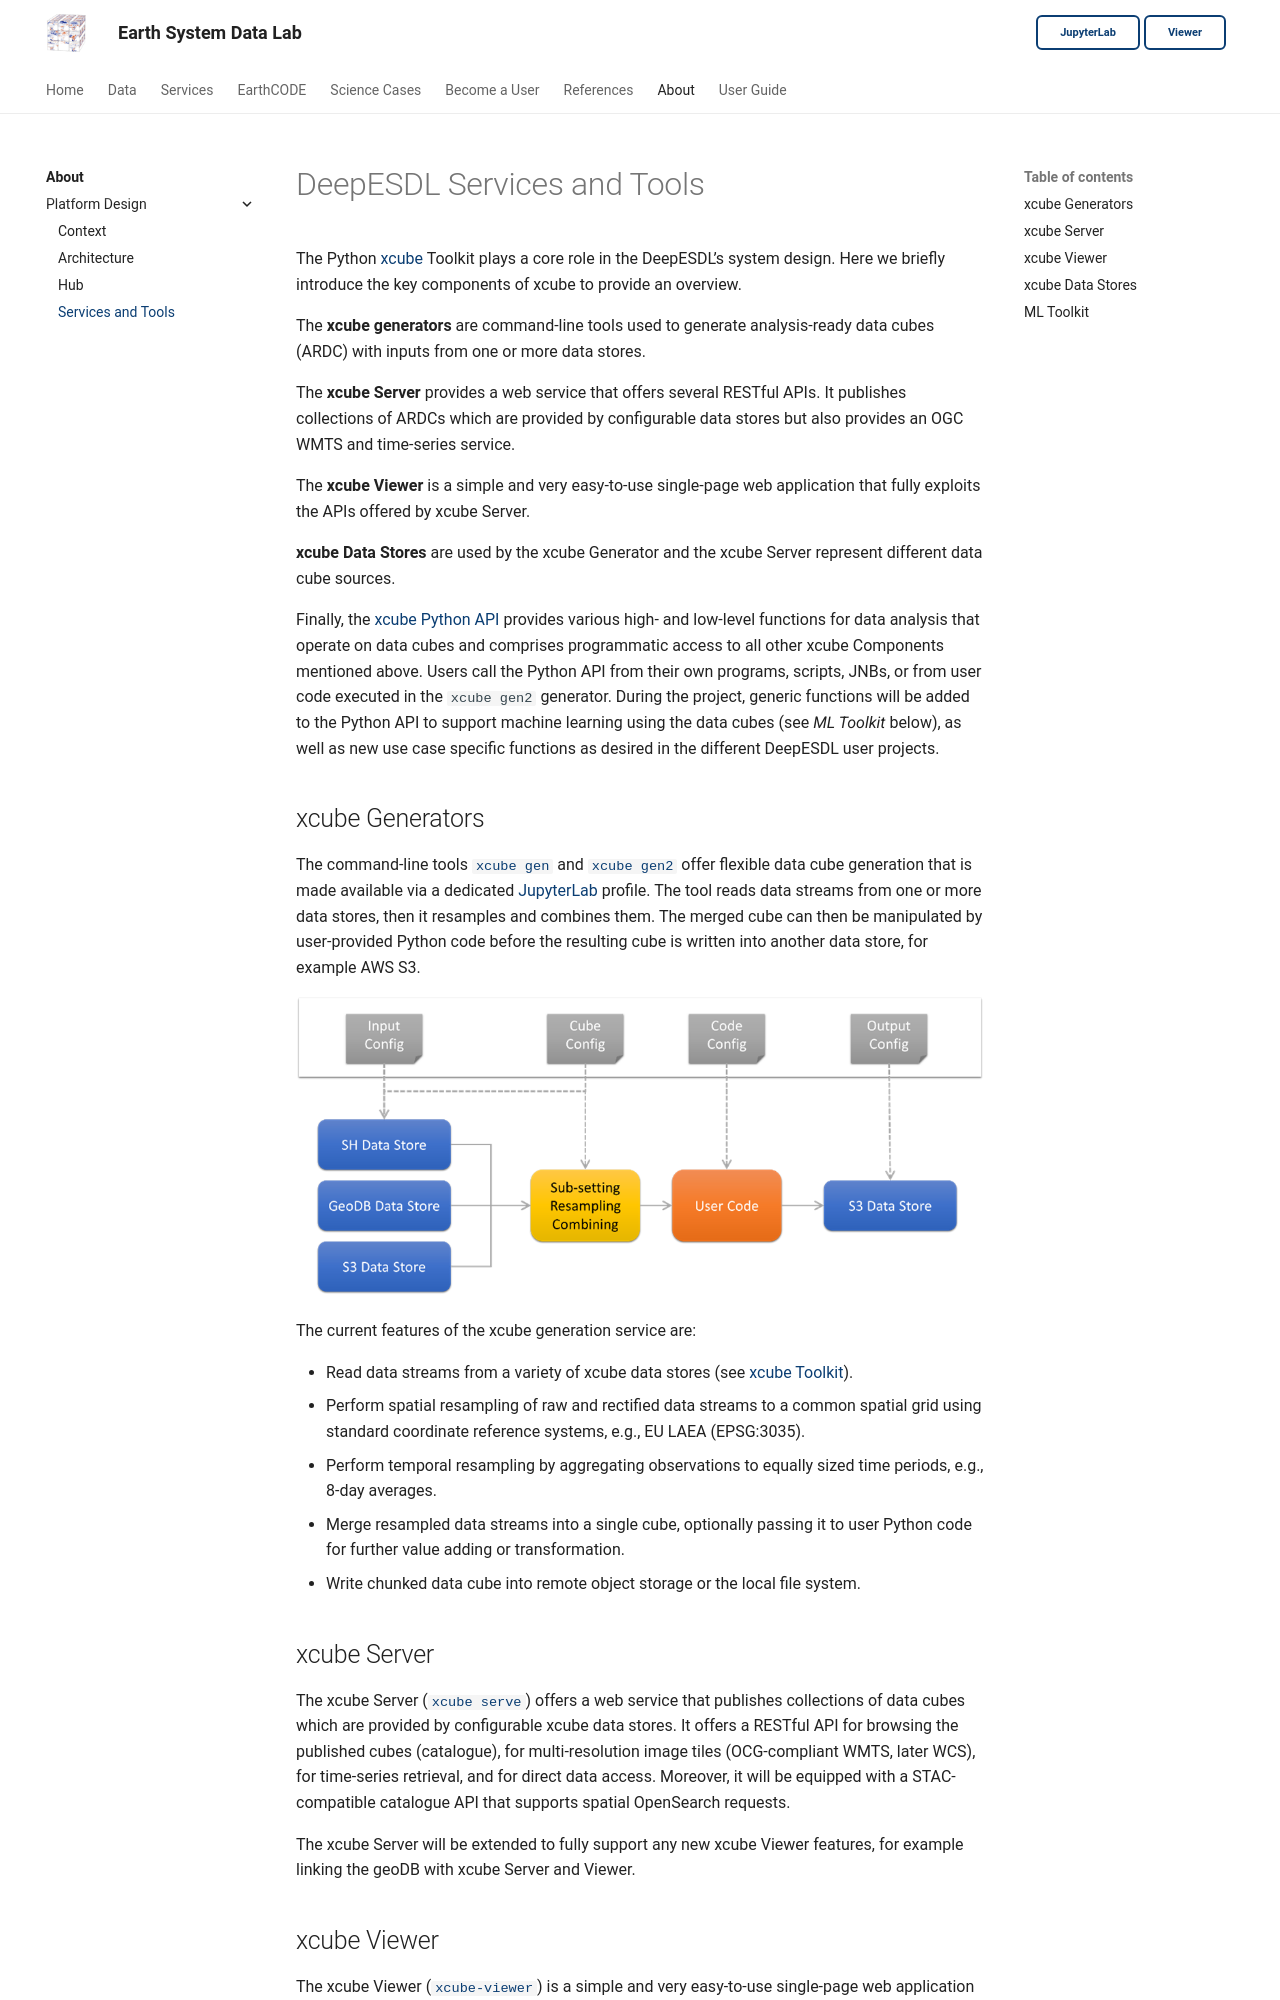

repository: deepesdl/deepesdl-doc · page: about/design/services-and-tools/index.html · generator: mkdocs

# DeepESDL Services and Tools

The Python [xcube](https://xcube.readthedocs.io/) Toolkit plays a core role 
in the DeepESDL’s system design. Here we briefly introduce the key 
components of xcube to provide an overview.

The **xcube generators** are command-line tools used 
to generate analysis-ready data cubes (ARDC) with inputs from one or 
more data stores. 

The **xcube Server** provides a web service that offers several RESTful APIs. 
It publishes collections of ARDCs which are provided by configurable data 
stores but also provides an OGC WMTS and time-series service. 

The **xcube Viewer** is a simple and very easy-to-use single-page web 
application that fully exploits the APIs offered by xcube Server. 

 **xcube Data Stores** are used by the xcube Generator and the xcube Server 
represent different data cube sources. 
 
Finally, the [xcube Python API](https://xcube.readthedocs.io/en/latest/api.html) 
provides various high- and low-level functions for 
data analysis that operate on data cubes and comprises programmatic 
access to all other xcube Components mentioned above. 
Users call the Python API from their own programs, scripts, JNBs, 
or from user code executed in the `xcube gen2` generator. 
During the project, generic functions will be added to the Python API 
to support machine learning using the data cubes (see *ML Toolkit* below), 
as well as new use case specific functions as desired in the 
different DeepESDL user projects. 

## xcube Generators

The command-line tools 
[`xcube gen`](https://xcube.readthedocs.io/en/latest/cli/xcube_gen.html) and 
[`xcube gen2`](https://xcube.readthedocs.io/en/latest/cli/xcube_gen2.html)
offer flexible data cube generation 
that is made available via a dedicated [JupyterLab](../../guide/jupyterlab/index.md) 
profile. The tool reads data streams from one or more data stores, 
then it resamples and combines them. The merged cube can then be 
manipulated by user-provided Python code before the resulting 
cube is written into another data store, for example AWS S3.

![xcube Generator schema](../../img/ardc-gen.png)

The current features of the xcube generation service are:

* Read data streams from a variety of xcube data stores
  (see [xcube Toolkit](services-and-tools.md)).
* Perform spatial resampling of raw and rectified data streams to 
  a common spatial grid using standard coordinate reference systems, e.g., 
  EU LAEA (EPSG:3035).
* Perform temporal resampling by aggregating observations to equally 
  sized time periods, e.g., 8-day averages. 
* Merge resampled data streams into a single cube, optionally 
  passing it to user Python code for further value adding or transformation.
* Write chunked data cube into remote object storage or the 
  local file system.


## xcube Server

The xcube Server 
([`xcube serve`](https://xcube.readthedocs.io/en/latest/cli/xcube_serve.html))
offers a web service that publishes collections of 
data cubes which are provided by configurable xcube data stores. 
It offers a RESTful API for browsing the published cubes (catalogue), 
for multi-resolution image tiles (OCG-compliant WMTS, later WCS), 
for time-series retrieval, and for direct data access. 
Moreover, it will be equipped with a STAC-compatible catalogue API that 
supports spatial OpenSearch requests. 

The xcube Server will be extended to fully support any new 
xcube Viewer features, for example linking the geoDB with 
xcube Server and Viewer.
